Photos from the image-classification dataset "PWB Condition" in the GitHub repository jerichonaces/pwb-condition-classification. Its 2 classes are: good, no good.

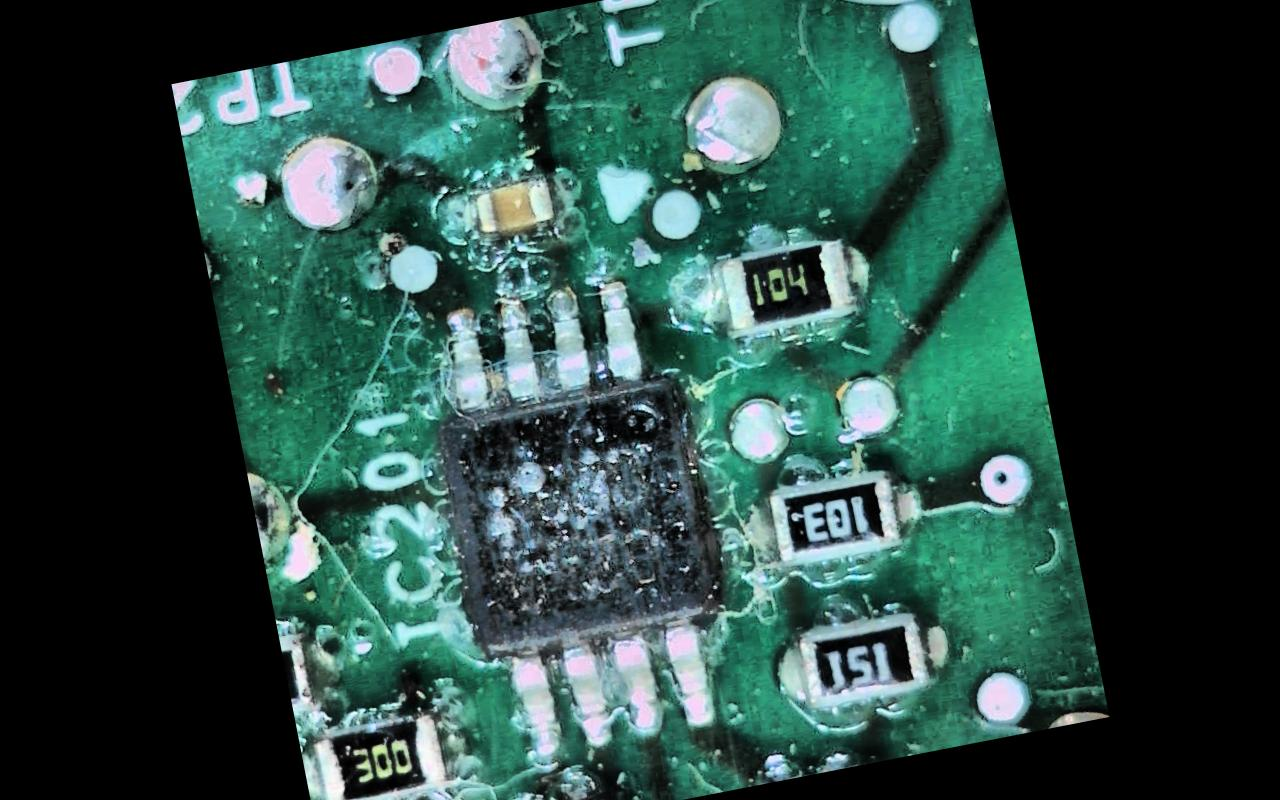
Label: no good

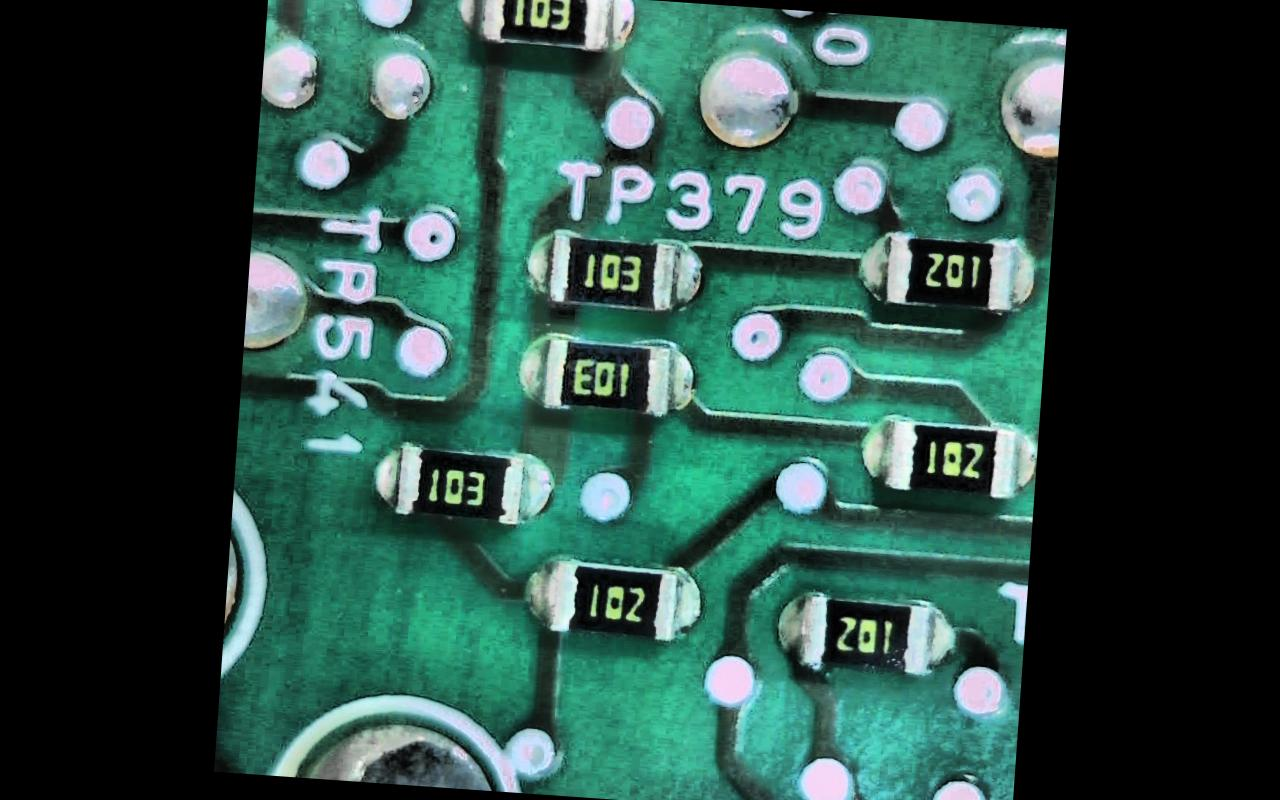
Label: good

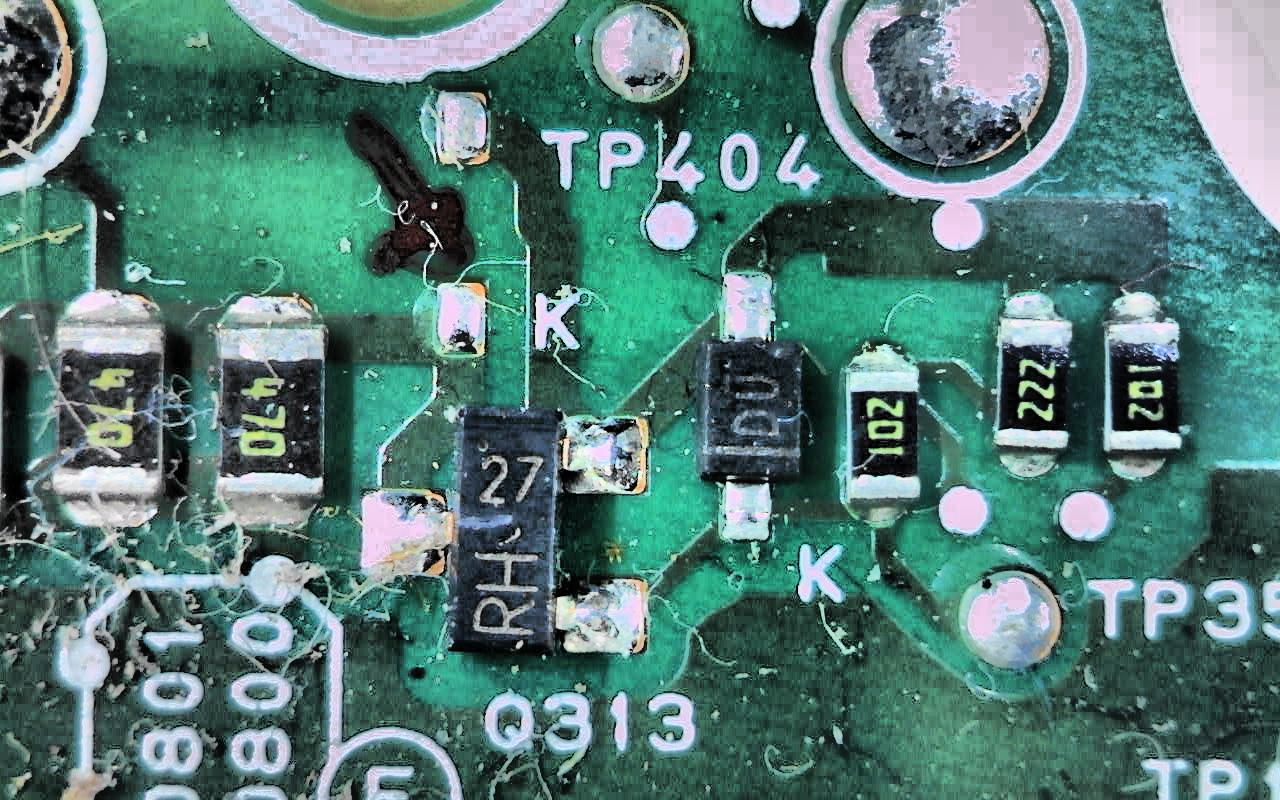
Label: no good

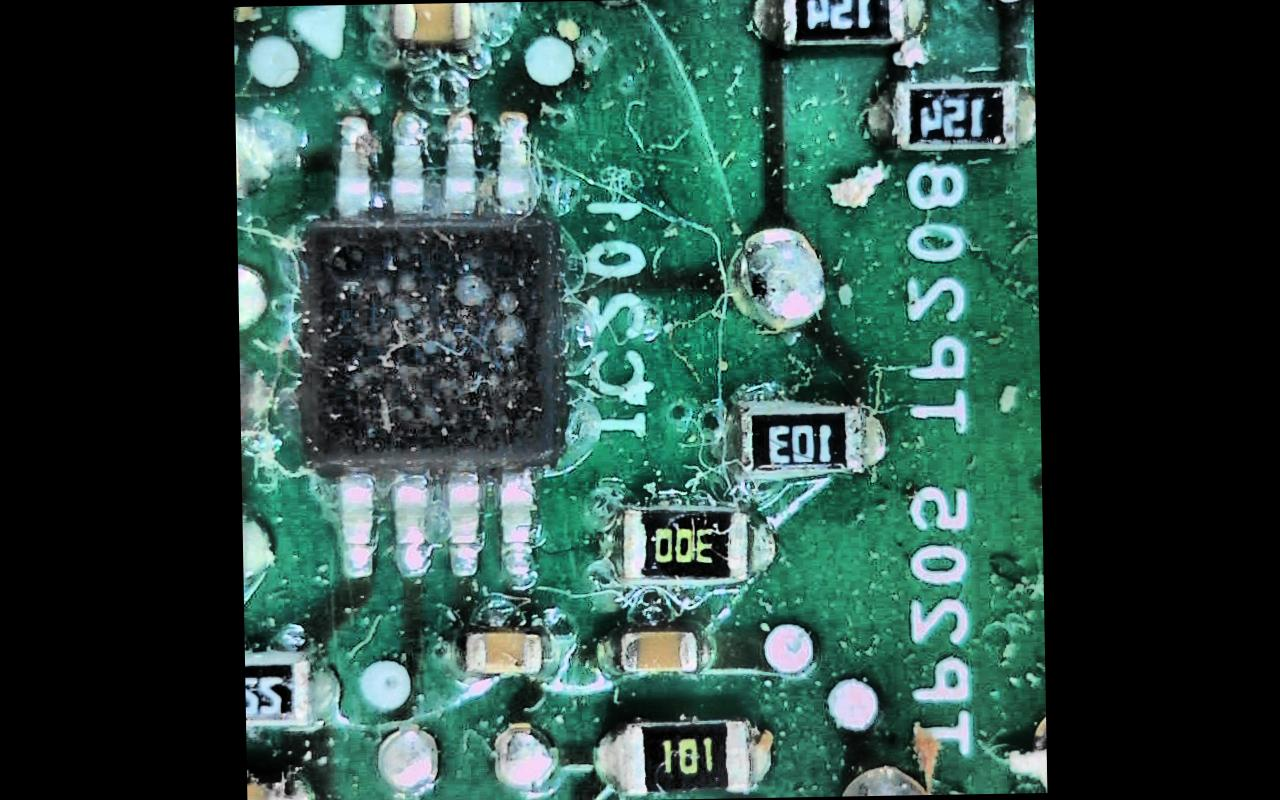
Label: no good

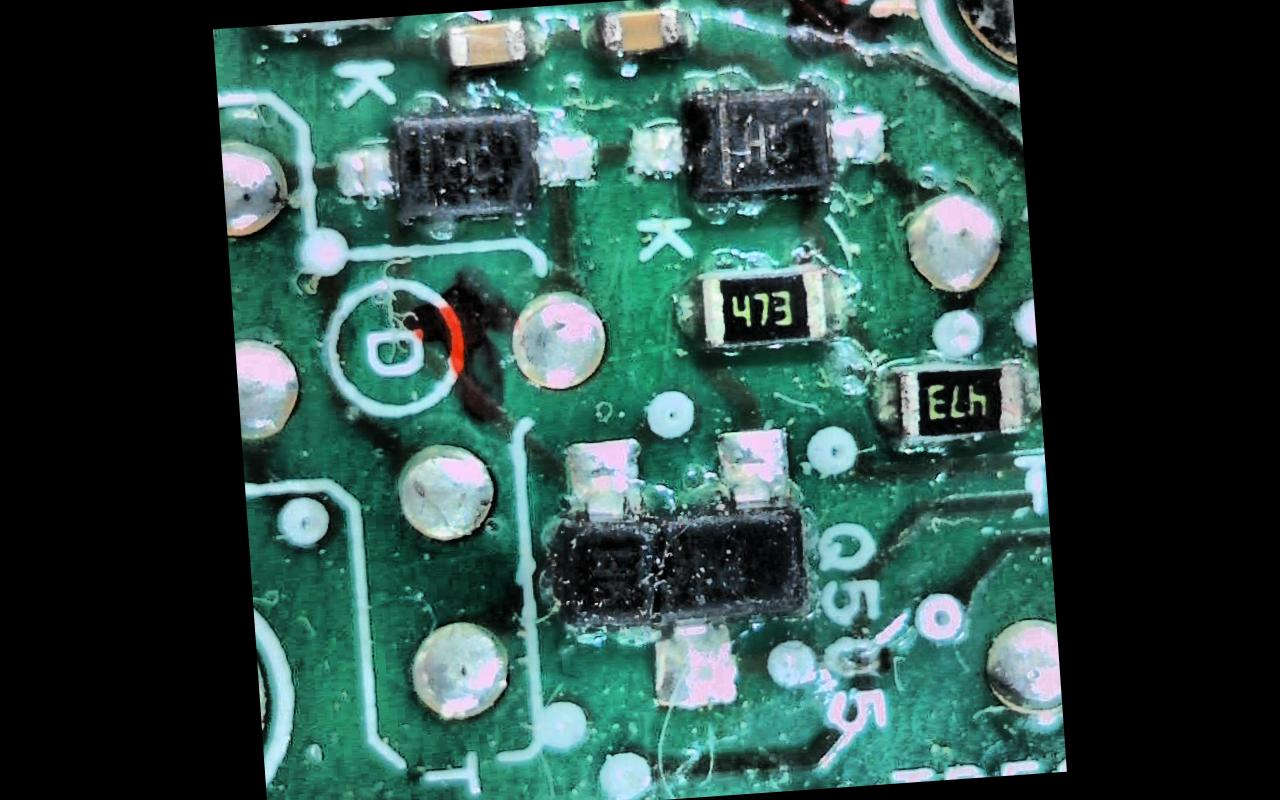
Label: no good

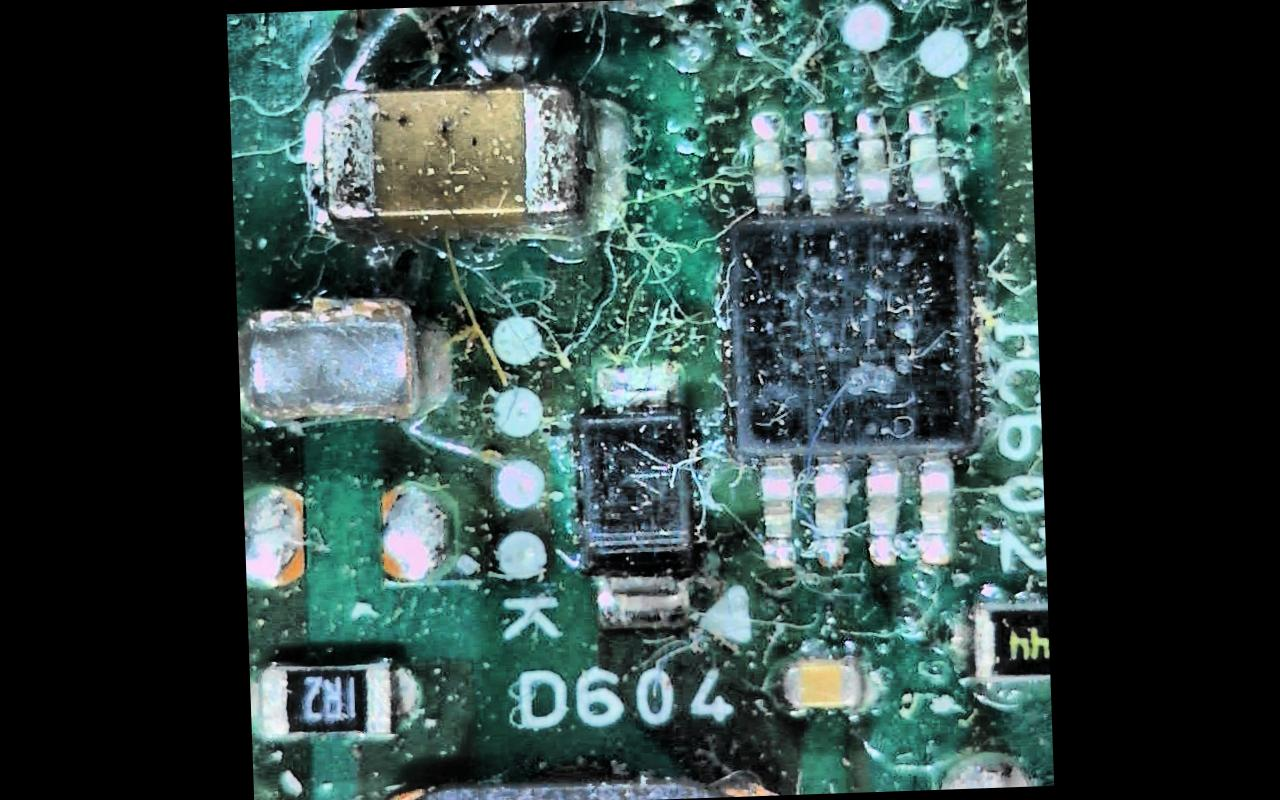
Label: no good
